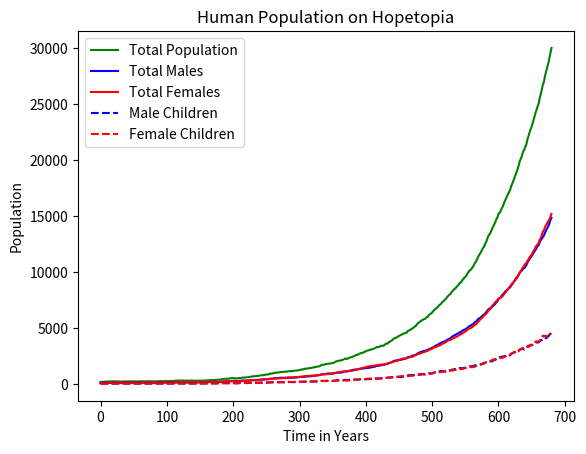

Source code (Python):

# coding: utf-8

# In[258]:


# [redacted]
#A simulator to show how the population of humans on a island changes

'''
On the mythical island of Hopetopia there is a tribe that lives in relative peace and harmony with their environment. As the tribe has grown there is some concern that they will outpace the food supply on the island. During a tribal meeting one of the village shamans says that he will create a plan to make sure the population does not exceed the islands ability to support it. He does some research and discovers the following:

The island has 84 males and 91 females, of which 60% are able to have children during any given year. 
Of this 60% about 30% actually have a child. 
The chance of having a boy or girl is 50%. 
Each year 5% of the population dies. 
The maximum population the island can support is 1000 total villagers, though 800 is optimal. 
Task

Create a model and use it to determine how many years it will take to reach the optimal and maximum population. [20]
'''


# In[259]:


#Importing Modules
import matplotlib.pyplot as plt
import matplotlib.patches as mpatches
from random import triangular
from random import random
from random import randint


# In[260]:


#Variables

step = 0 #Number of years passed

males = 84 #Number of males
females = 91 #Number of females
# children = {'male' : [], 'female' : []}
mChildren = [] #List to store the ages of male children
fChildren = [] #List to store the ages of female children
reachAge = 7 #For the sake of this simulation, the age at which children become adults is 7. 

totalPop = males + females + len(mChildren) + len(fChildren) #The total number of people in the island

couple = min ([males, females]) #The number of couples assuming every male has only one wife and vice versa

birthChance = 0.6 #Chance of couples to be able to have a child
childChance = 0.3 #Chance of actually having a child
birthRate = birthChance * childChance #Probability of a child being born

deathRate = 0.05 #Chance for any one individual of dying

OPT = 20000 #Optimum population
MAX = 30000 #Maximum population
reachOpt = 0 #Number of years it takes to reach optimum population
reachMax = 0 #Number of years it takes to reach max population


# In[261]:


#Arrays to store coordinates for plotting on graph

#Coords for Total Pop
tX = [] 
tY = [] 

#Coords for Male Pop
mX = []
mY = []

#Coords for Female Pop
fX = []
fY = []

#Coords for Male Children
mcX = []
mcY = []

#Coords for Female Children
fcX = []
fcY = []


# In[262]:


#Functions

#Function to increase the age of each and every children as well as remove those children who have become adults (i.e. reach the age of 7)
def checkAge (lst, adultGender) :
    
    changeover = 0 #Variable to store the number of children that have become adults
    
    #Add 1 year to each children
    for i in range(0, len(lst) - 1):
        lst[i] += 1
        if lst[i] >= reachAge :
            changeover = changeover + 1
            
    lst = [j for j in lst if j < reachAge]
    adultGender += changeover
    
    return lst, adultGender

#Function to simulate the death of adults
def deathAdult (n) :
    for i in range(0, n) :
        if random () < deathRate :
            n = n - 1
    return n
    
#Function to simulate the death of children
def deathChildren (lst) :
    lst = [j for j in lst if random() > deathRate]
    return lst
         
#Function to simulate the birth of new chilren (either male or female)
def birth (m, f, mChildren, fChildren) :
    couples = min([m, f]) #The number of couples assuming every male has only one wife and vice versa as humans need both parties to reproduce
    
    for i in range (0, couples) :
        if random () < birthRate :
            
            gender = randint(0,1) #Decide randomly (probability is 50 / 50) whether the new born child is either male or female
            
            if gender :
                mChildren.append(0)
            else :
                fChildren.append(0)
            
    return mChildren, fChildren


# In[263]:


#Code

while totalPop < MAX :
#for i in range(0, 100) :  
    
    #print('M : {}, F : {}, MC : {}, FC : {}, T : {}'.format(males, females, len(mChildren), len(fChildren), totalPop))
    
    #Death Simulation
    males = deathAdult(males)
    females = deathAdult(females)
    mChildren = deathChildren(mChildren)
    fChildren = deathChildren(fChildren)
    
    #Birth Simulation
    mChildren, fChildren = birth(males, females, mChildren, fChildren)
    
    #Age Increase Simulation 
    mChildren, males = checkAge(mChildren, males)
    fChildren, females = checkAge(fChildren, females)
    
    totalPop = males + females + len(mChildren) + len(fChildren) #Count the total number of humans in the island, including adult males, adult females, male children and female children.
    
    #Checks whether the Total Population reaches the Optimum Population and stores the number of years it took to reach
    if totalPop >= OPT :
        if reachOpt > 0 :
            pass
        else :
            reachOpt = step
    
    #Appends each set of data to the respective lists to make creation of the graph easier
    tX.append(step)
    tY.append(totalPop)
    
    mX.append(step)
    mY.append(males + len(mChildren))
    
    fX.append(step)
    fY.append(females + len(fChildren))
    
    mcX.append(step)
    mcY.append(len(mChildren))
    
    fcX.append(step)
    fcY.append(len(fChildren))
    
    step = step + 1

#Loop ends when Total Population reaches the Max Population and stores the number of years it takes to reach Max Pop
reachMax = step


print('Years to Reach Optimum Population : {} \nYears to reach Maximum Population : {}'.format(reachOpt, reachMax))


# In[264]:


plt.figure()

#Labels
plt.xlabel('Time in Years')
plt.ylabel('Population')
plt.title('Human Population on Hopetopia')

#Plotting curves
# plt.plot(tX, tY, 'g-', mX, mY, 'b-', fX, fY, 'r-') #Plotting curves for total pop (in green) / male pop (in blue) / female pop (in red)
tot, = plt.plot(tX, tY, 'g-', label = "Total Population")
m, = plt.plot(mX, mY, 'b-', label = "Total Males")
f, = plt.plot(fX, fY, 'r-', label = "Total Females")
mc, = plt.plot(mcX, mcY, 'b--', label = "Male Children")
fc, = plt.plot(fcX, fcY, 'r--', label = "Female Children")


#Legend
plt.legend(handles = [tot, m, f, mc, fc])

plt.show()

